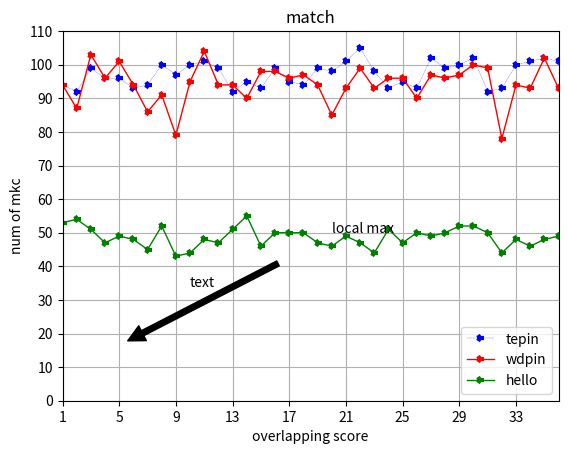
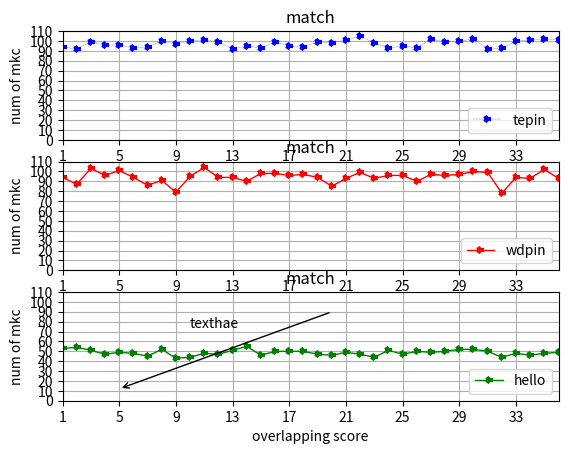

Write Python code to recreate these figures, in order.
# -*- coding:UTF-8 -*-
import numpy as np
import matplotlib.pyplot as plt

plt.figure(1);
x = [1, 2, 3, 4, 5, 6, 7, 8, 9, 10, 11, 12, 13, 14, 15, 16, 17, 18, 19, 20, 21, 22, 23, 24, 25, 26, 27, 28, 29, 30, 31,
     32, 33, 34, 35, 36]
y1 = [94, 92, 99, 96, 96, 93, 94, 100, 97, 100, 101, 99, 92, 95, 93, 99, 95, 94, 99, 98, 101, 105, 98, 93, 95, 93, 102,
      99, 100, 102, 92, 93, 100, 101, 102, 101]
y2 = [94, 87, 103, 96, 101, 94, 86, 91, 79, 95, 104, 94, 94, 90, 98, 98, 96, 97, 94, 85, 93, 99, 93, 96, 96, 90, 97, 96,
      97, 100, 99, 78, 94, 93, 102, 93]
y3 = [53, 54, 51, 47, 49, 48, 45, 52, 43, 44, 48, 47, 51, 55, 46, 50, 50, 50, 47, 46, 49, 47, 44, 51, 47, 50, 49, 50,
      52, 52, 50, 44, 48, 46, 48, 49]

line1 = plt.plot(x, y1, label='tepin', color='blue', linewidth=0.2, marker='4', mew=3, linestyle='--');
line2 = plt.plot(x, y2, label='wdpin', color='red', linewidth=1.0, marker='4', mew=3);
line3 = plt.plot(x, y3, label='hello', color='green', linewidth=1.0, marker='4', mew=3);

plt.xlabel('overlapping score')
plt.ylabel('num of mkc')
plt.axis([1, 36, 0, 110]) # 坐标刻度范围
plt.xticks(range(1, 37, 4))  # x字 min,max+1,间隔
plt.yticks(range(0, 111, 10))  # y坐标数字 min,max+1,间隔
plt.title('match')
plt.grid(True)
plt.legend(loc='lower right', frameon=True)  # 图例
plt.text(10, 34, "text")  # 在x,y处放置文本text
plt.annotate('local max', xy=(2, 10), xytext=(20, 50),  # 箭头注释
             arrowprops=dict(facecolor='black', shrink=0.2),
             )
plt.show();

plt.figure(2);
plt.subplot(311)
line1 = plt.plot(x, y1, label='tepin', color='blue', linewidth=0.2, marker='4', mew=3, linestyle='--')
plt.xlabel('overlapping score')
plt.ylabel('num of mkc')
plt.axis([1, 36, 0, 110])  # 坐标刻度范围
plt.xticks(range(1, 37, 4)) # x字 min,max+1,间隔
plt.yticks(range(0, 111, 10))  # y坐标数字 min,max+1,间隔
plt.title('match')
plt.grid(True)
plt.legend(loc='lower right', frameon=True)  # 图例
# plt.text(10,34,"text"); # 在x,y处放置文本text

plt.subplot(312)
line2 = plt.plot(x, y2, label='wdpin', color='red', linewidth=1.0, marker='4', mew=3);
plt.xlabel('overlapping score');
plt.ylabel('num of mkc');
plt.axis([1, 36, 0, 110]);  # 坐标刻度范围
plt.xticks(range(1, 37, 4));  # x字 min,max+1,间隔
plt.yticks(range(0, 111, 10));  # y坐标数字 min,max+1,间隔
plt.title('match');
plt.grid(True);
plt.legend(loc='lower right', frameon=True)  # 图例
# plt.text(10,34,"text"); # 在x,y处放置文本text

plt.subplot(313)
line3 = plt.plot(x, y3, label='hello', color='green', linewidth=1.0, marker='4', mew=3);
plt.xlabel('overlapping score');
plt.ylabel('num of mkc');
plt.axis([1, 36, 0, 110]);  # 坐标刻度范围
plt.xticks(range(1, 37, 4));  # x字 min,max+1,间隔
plt.yticks(range(0, 111, 10));  # y坐标数字 min,max+1,间隔
plt.title('match');
plt.grid(True);
plt.legend(loc='lower right', frameon=True)  # 图例
plt.text(10, 74, "texthae");  # 在x,y处放置文本text
plt.annotate("",
             xy=(5, 12), xycoords='data',
             xytext=(20, 90), textcoords='data',
             arrowprops=dict(arrowstyle="->",
                             connectionstyle="arc3"),
             )

plt.show();

"""
linestyle or ls  
	[ ’-’ | ’--’ | ’-.’ | ’:’ | ’steps’ | ...]  连接点的线条样式
marker
	[ ’+’ | ’,’ | ’.’ | ’1’ | ’2’ | ’3’ | ’4’ ]  点的样式
others that control the line style or marker:
	'.'	point marker
	','	pixel marker
	'o'	circle marker
	'v'	triangle_down marker
	'^'	triangle_up marker
	'<'	triangle_left marker
	'>'	triangle_right marker
	'1'	tri_down marker
	'2'	tri_up marker
	'3'	tri_left marker
	'4'	tri_right marker
	's'	square marker
	'p'	pentagon marker
	'*'	star marker
	'h'	hexagon1 marker
	'H'	hexagon2 marker
	'+'	plus marker
	'x'	x marker
	'D'	diamond marker
	'd'	thin_diamond marker
	'|'	vline marker
	'_'	hline marker
markeredgecolor or mec
	any matplotlib color
markeredgewidth or mew
	float value in points
markerfacecolor or mfc
	any matplotlib color
markersize or ms
	float
locations are  图例位置
	center left
	center right
	upper center
	upper left
	lower center
	right
	upper right
	lower left
	lower right
	best
	center 
character   color
	‘b’	blue
	‘g’	green
	‘r’	red
	‘c’	cyan
	‘m’	magenta
	‘y’	yellow
	‘k’	black
	‘w’	white
	...
"""
